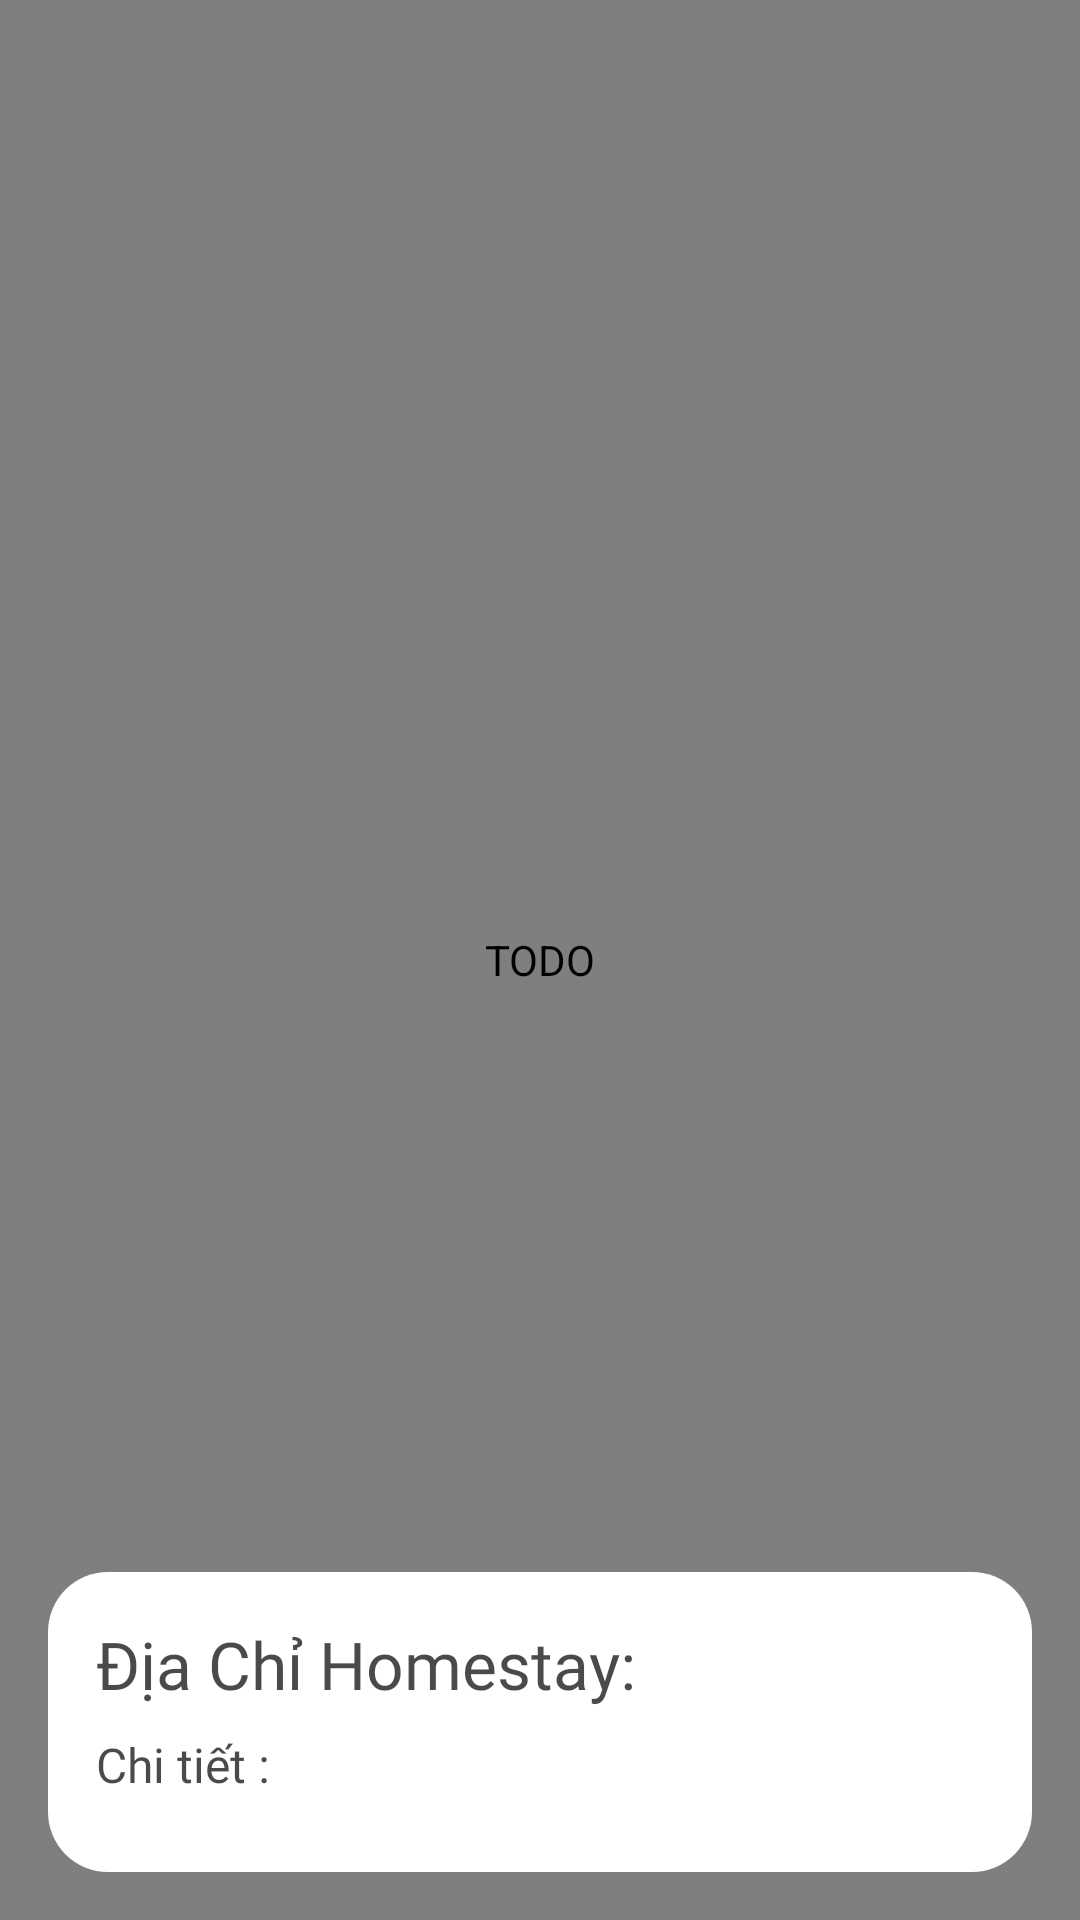

Layout XML and referenced resources for this Android screen:
<!-- AndroidManifest.xml: application theme AppTheme -->
<!-- res/layout/activity_post_detail.xml -->
<?xml version="1.0" encoding="utf-8"?>
<androidx.constraintlayout.widget.ConstraintLayout xmlns:android="http://schemas.android.com/apk/res/android"
    xmlns:app="http://schemas.android.com/apk/res-auto"
    xmlns:tools="http://schemas.android.com/tools"
    android:layout_width="match_parent"
    android:layout_height="match_parent"
    tools:context=".ui.main.social.post.detail.PostDetailActivity"
    android:background="?attr/switch_black_white">

    <com.androidnetworking.widget.ANImageView
        android:id="@+id/imgPostDetail"
        android:layout_width="match_parent"
        android:layout_height="0dp"
        android:contentDescription="@string/todo"
        android:baselineAlignBottom="true"
        android:scaleType="centerCrop"
        app:layout_constraintBottom_toBottomOf="parent"
        app:layout_constraintEnd_toEndOf="parent"
        app:layout_constraintStart_toStartOf="parent"
        app:layout_constraintTop_toTopOf="parent" />

    <androidx.constraintlayout.widget.ConstraintLayout
        android:id="@+id/contrain_post_detail"
        android:layout_width="match_parent"
        android:layout_height="100dp"
        android:layout_marginStart="16dp"
        android:layout_marginEnd="16dp"
        android:layout_marginBottom="16dp"
        android:background="@drawable/bg_post_detail"
        app:layout_constraintBottom_toBottomOf="parent"
        app:layout_constraintEnd_toEndOf="parent"
        app:layout_constraintStart_toStartOf="parent" >

        <TextView
            android:id="@+id/tvAddressPostDetail"
            android:layout_width="0dp"
            android:layout_height="wrap_content"
            android:layout_marginStart="16dp"
            android:layout_marginTop="16dp"
            android:text="@string/addressHs"
            style="@style/TextViewBold"
            android:textColor="@color/md_black_1000"
            app:layout_constraintEnd_toEndOf="parent"
            app:layout_constraintStart_toStartOf="parent"
            app:layout_constraintTop_toTopOf="parent" />

        <TextView
            android:id="@+id/tvDetailPost"
            android:layout_width="0dp"
            android:layout_height="wrap_content"
            android:layout_marginTop="8dp"
            android:text="@string/detail_hs"
            style="@style/TextViewRegular"
            android:textColor="@color/md_black_1000"
            app:layout_constraintEnd_toEndOf="@+id/tvAddressPostDetail"
            app:layout_constraintStart_toStartOf="@+id/tvAddressPostDetail"
            app:layout_constraintTop_toBottomOf="@+id/tvAddressPostDetail" />
    </androidx.constraintlayout.widget.ConstraintLayout>

</androidx.constraintlayout.widget.ConstraintLayout>
<!-- resources referenced by this layout -->
<resources>
  <color name="md_black_1000">#B5000000</color>
  <!-- drawable bg_post_detail (drawable) -->
  <?xml version="1.0" encoding="utf-8"?>
  <shape xmlns:android="http://schemas.android.com/apk/res/android">
      <solid android:color="?attr/switch_black_white"/>
      <corners android:radius="20dp"/>
  </shape>
  <string name="addressHs">Địa Chỉ Homestay: </string>
  <string name="detail_hs">Chi tiết :  </string>
  <string name="todo">TODO</string>
  <style name="TextViewBold">
          <item name="android:fontFamily">@font/roboto_bold</item>
          <item name="android:ellipsize">end</item>
          <item name="android:maxLines">1</item>
          <item name="android:textColor">@color/md_white_1000</item>
          <item name="android:textSize">22sp</item>
      </style>
  <style name="TextViewRegular">
          <item name="android:fontFamily">@font/robotocondensed_regular</item>
          <item name="android:ellipsize">end</item>
          <item name="android:maxLines">1</item>
          <item name="android:textColor">@color/md_white_1000</item>
          <item name="android:textSize">16sp</item>
      </style>
  <style name="AppTheme" parent="Theme.AppCompat.Light.NoActionBar">
          
          <item name="switch_colorPrimary">#7793a1</item>
          <item name="colorPrimaryDark">#203b47</item>
          <item name="colorAccent">#D81B60</item>
          <item name="switch_black_white">#fff</item>
          <item name="switch_yellow_blue">#fedd02</item>
          <item name="background_dark">#fff</item>
          <item name="switch_white_black">#121212</item>
          <item name="android:windowAnimationStyle">@style/WindowTransitionAnimation</item>
          <item name="android:colorBackground">@android:color/transparent</item>
          <item name="android:windowIsTranslucent">true</item>
      </style>
  <color name="md_white_1000">#ffffff</color>
  <style name="WindowTransitionAnimation">
         
      </style>
</resources>
